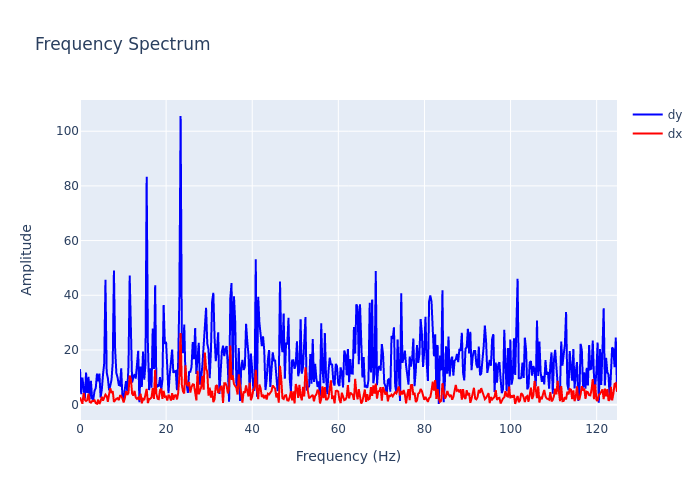

Source data for this figure (header and first rows):
, frequency, dx, dy
0, 0.0, 2.645, 12.98
1, 0.2815, 1.173, 3.779
2, 0.5631, 0.3116, 9.869
3, 0.8446, 4.249, 6.828
4, 1.126, 1.76, 2.208
5, 1.408, 1.334, 11.7
6, 1.689, 1.666, 4.24
7, 1.971, 3.983, 10.19
8, 2.252, 0.9653, 2.016
9, 2.534, 0.7271, 8.676
10, 2.815, 1.294, 2.197
11, 3.097, 1.297, 1.899
12, 3.378, 1.589, 5.096
13, 3.66, 0.5398, 6.059
14, 3.941, 0.3127, 11.32
15, 4.223, 1.823, 8.511
16, 4.505, 0.2317, 11.32
17, 4.786, 1.269, 2.593
18, 5.068, 2.891, 5.517
19, 5.349, 1.482, 11.08
20, 5.631, 2.909, 15.2
21, 5.912, 3.661, 45.72
22, 6.194, 3.119, 11.85
23, 6.475, 1.071, 9.62
24, 6.757, 3.805, 5.253
25, 7.038, 6.038, 6.947
26, 7.32, 4.239, 9.103
27, 7.601, 4.949, 15.37
28, 7.883, 0.9872, 49.05
29, 8.164, 1.71, 20.01
30, 8.446, 2.165, 11.55
31, 8.727, 2.347, 9.908
32, 9.009, 1.644, 7.179
33, 9.291, 3.216, 6.993
34, 9.572, 3.232, 13.26
35, 9.854, 2.259, 2.731
36, 10.14, 0.8222, 1.869
37, 10.42, 2.39, 5.732
38, 10.7, 4.933, 8.551
39, 10.98, 3.554, 4.795
40, 11.26, 4.326, 14.24
41, 11.54, 10.64, 47.25
42, 11.82, 9.289, 25.75
43, 12.11, 4.065, 8.081
44, 12.39, 3.29, 9.981
45, 12.67, 5.04, 11.14
46, 12.95, 2.575, 9.515
47, 13.23, 2.107, 14
48, 13.51, 2.56, 19.68
49, 13.8, 1.723, 0.885
50, 14.08, 3.976, 13.97
51, 14.36, 0.4819, 6.425
52, 14.64, 2.09, 19.43
53, 14.92, 1.668, 9.162
54, 15.2, 3.26, 14.64
55, 15.48, 5.771, 83.31
56, 15.77, 0.5577, 22.41
57, 16.05, 2.055, 5.321
58, 16.33, 2.151, 13.32
59, 16.61, 2.689, 6.179
... 384 more rows
